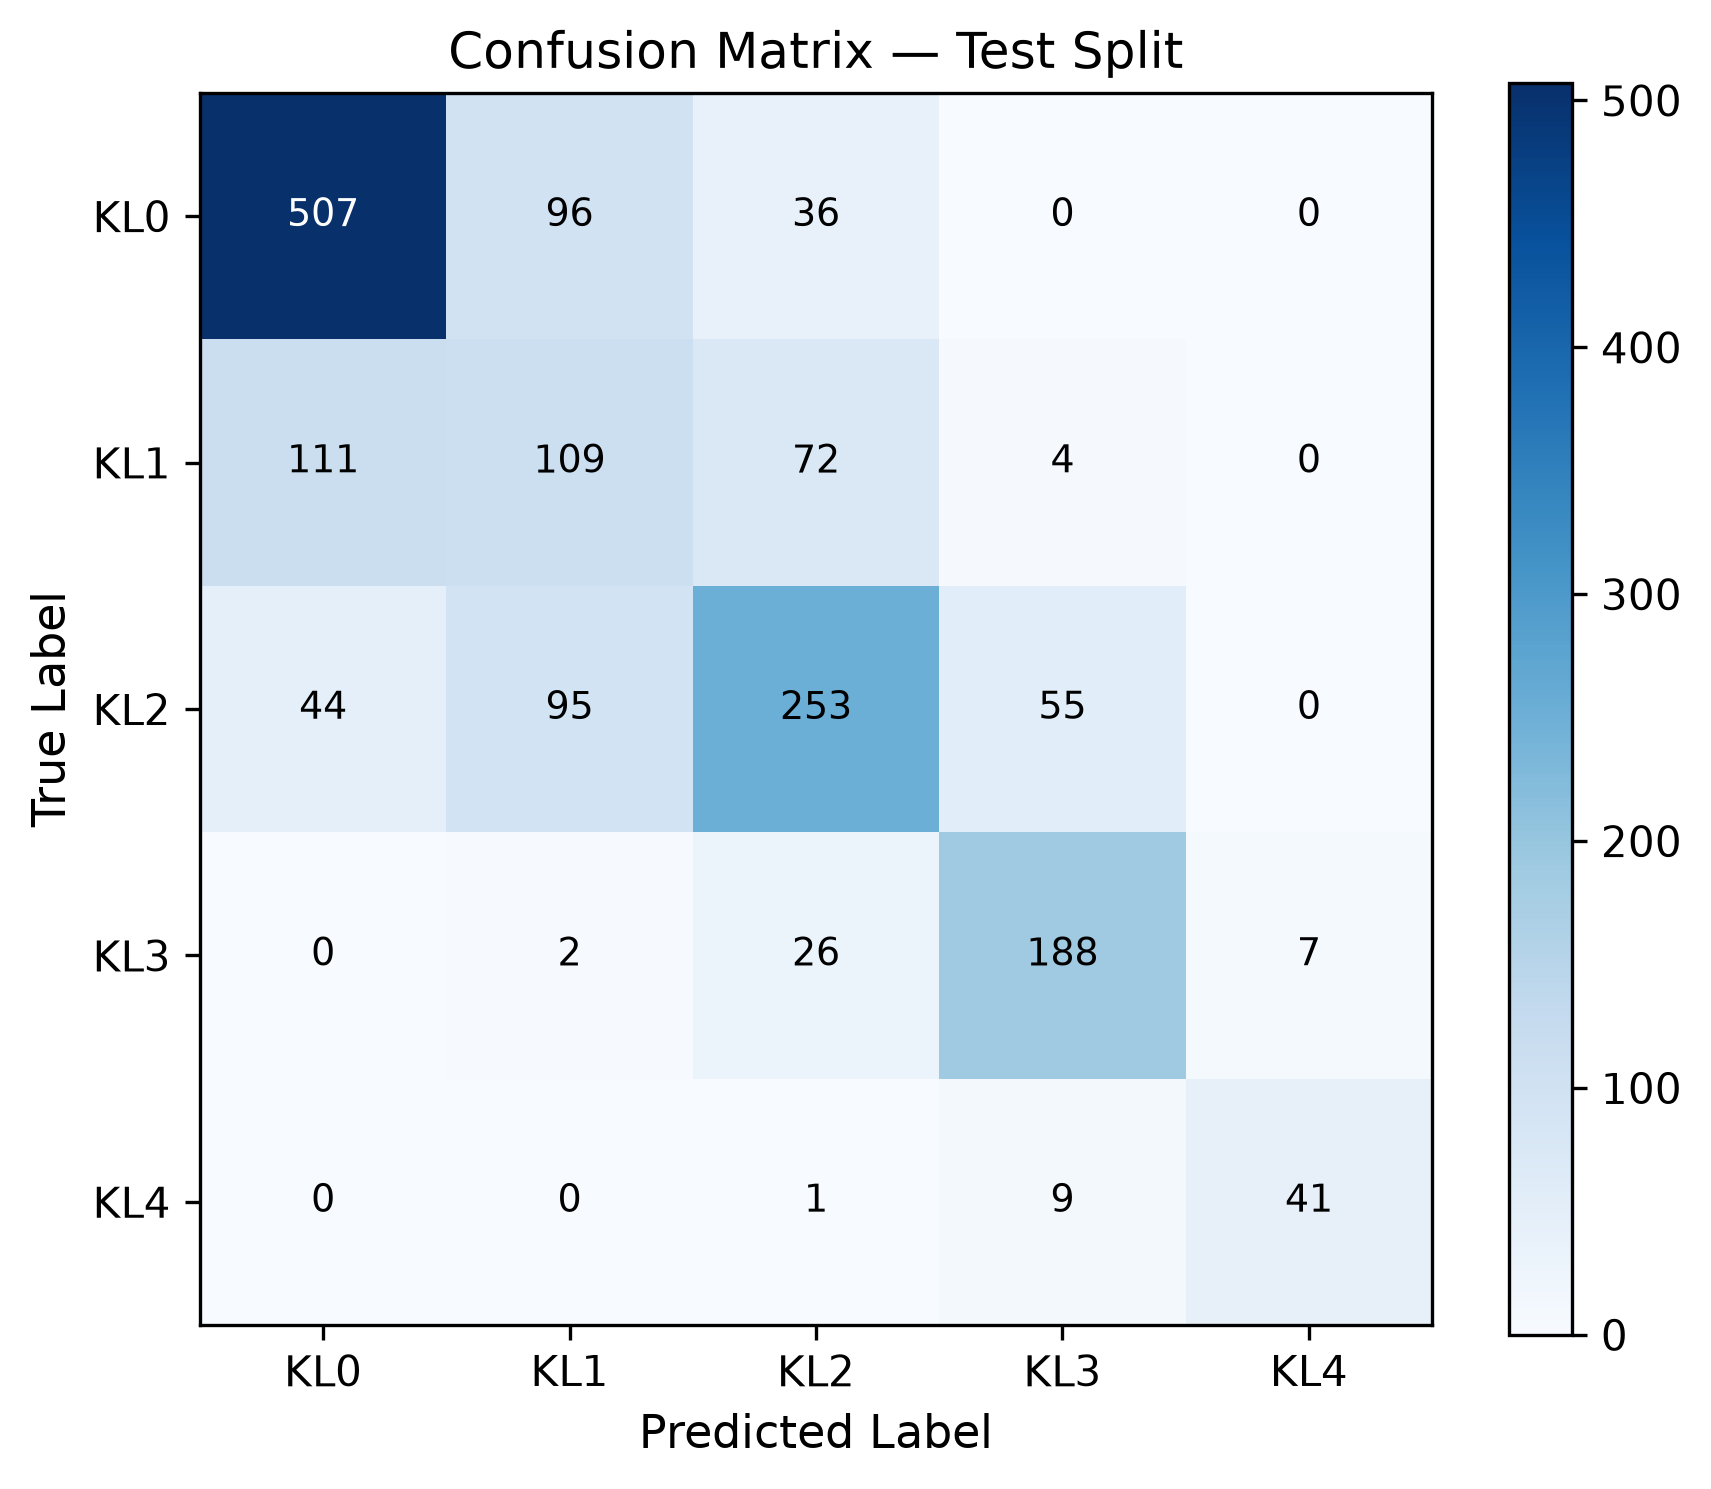

Values plotted in this chart, from the file beside it:
true\pred, KL0, KL1, KL2, KL3, KL4
KL0, 507, 96, 36, 0, 0
KL1, 111, 109, 72, 4, 0
KL2, 44, 95, 253, 55, 0
KL3, 0, 2, 26, 188, 7
KL4, 0, 0, 1, 9, 41
